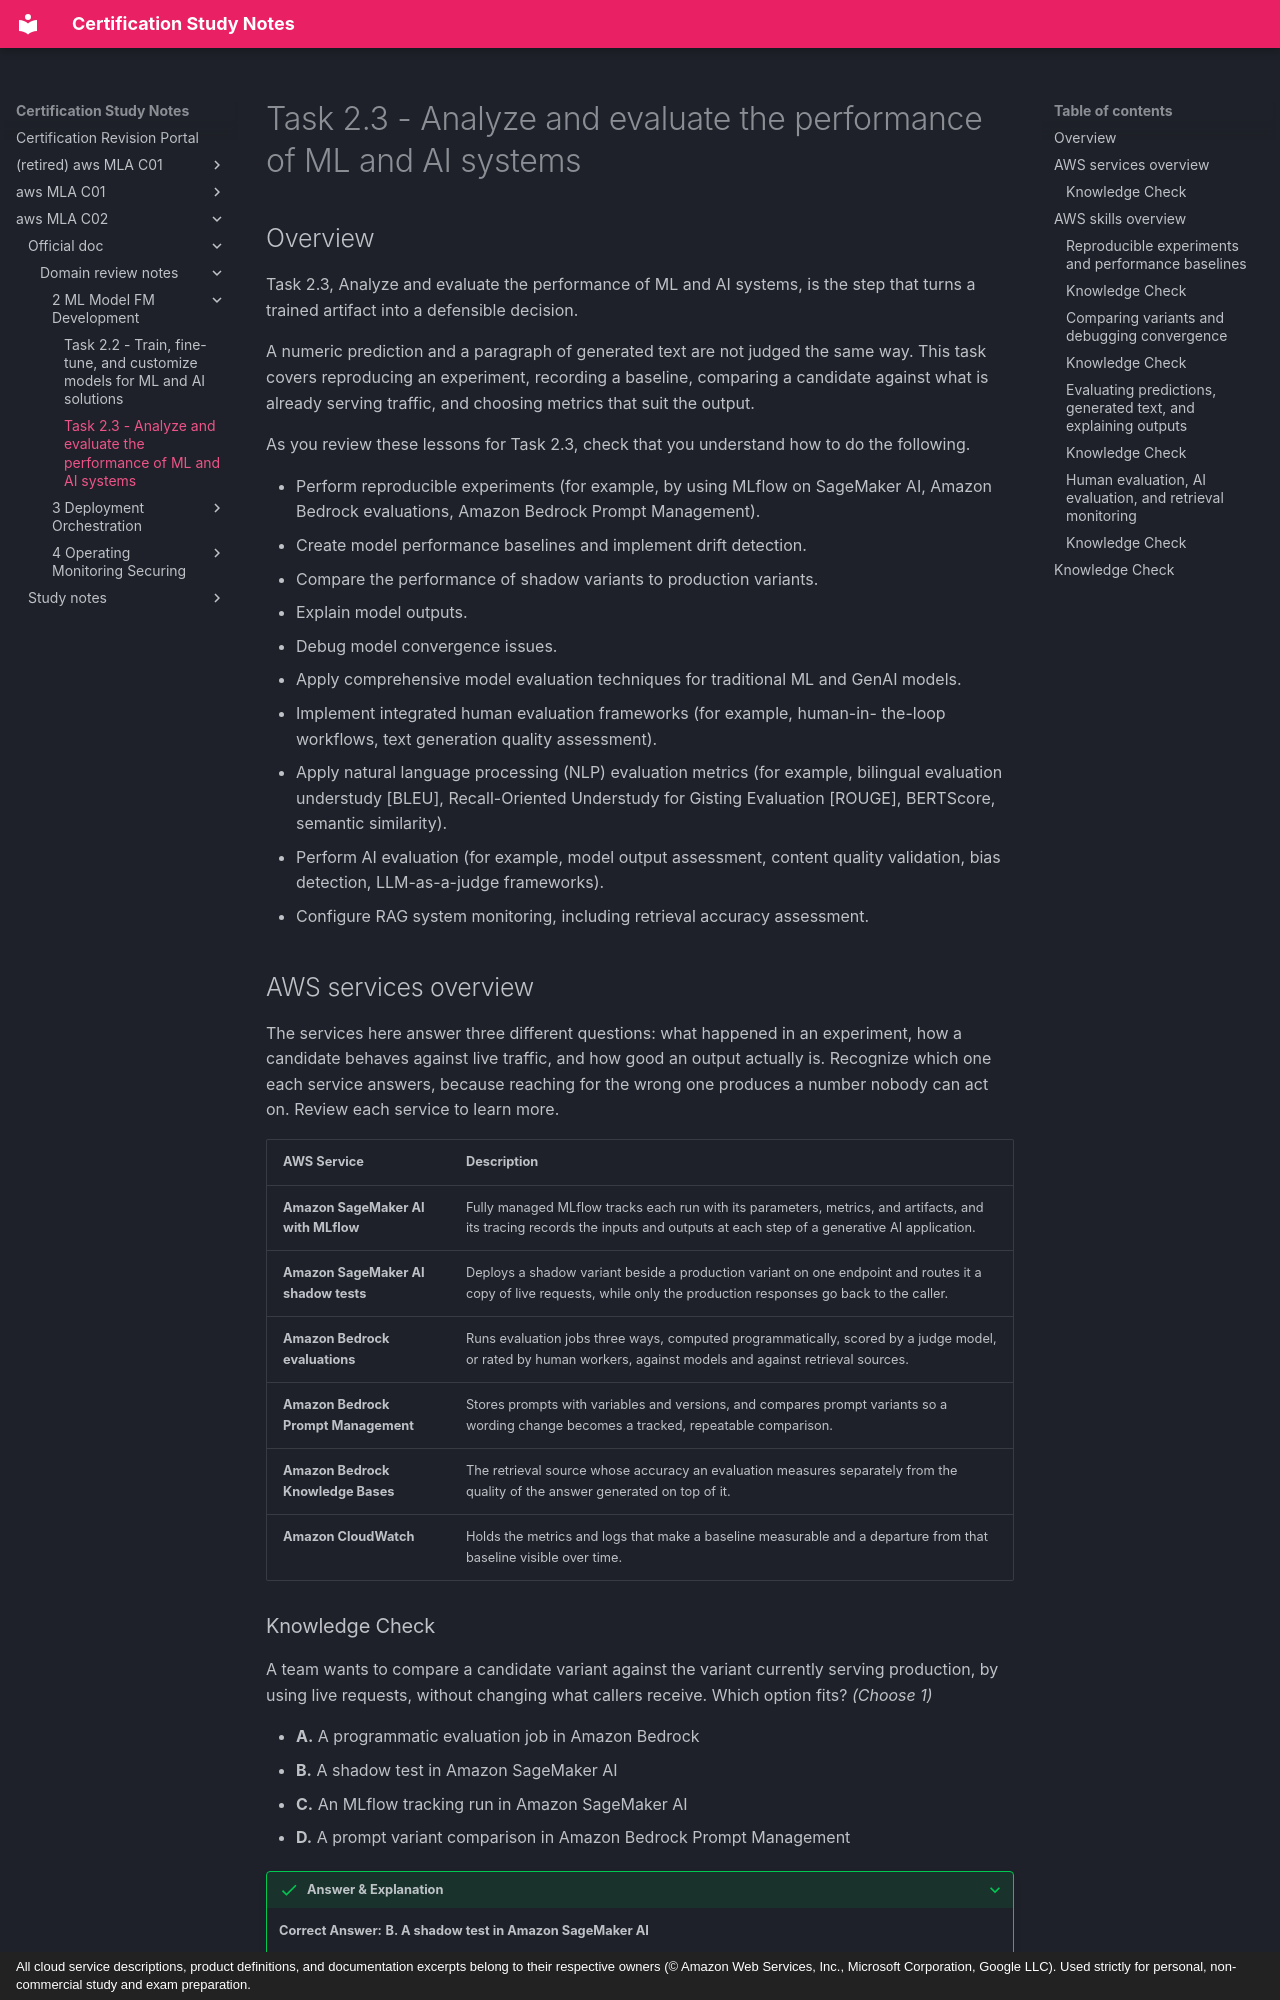

repository: monitus2022/cert_study_notes · page: aws_MLA_C02/official_doc/domain_review_notes/2_ML_Model_FM_Development/2.3/index.html · generator: mkdocs · copyright: All cloud service descriptions, product definitions, and documentation excerpts belong to their respective owners (© Amazon Web Services, Inc., Microsoft Corporation, Google LLC). Used strictly for personal, non-commercial study and exam preparation.

# Task 2.3 - Analyze and evaluate the performance of ML and AI systems

## Overview

Task 2.3, Analyze and evaluate the performance of ML and AI systems, is the step that turns a trained artifact into a defensible decision. 

A numeric prediction and a paragraph of generated text are not judged the same way. This task covers reproducing an experiment, recording a baseline, comparing a candidate against what is already serving traffic, and choosing metrics that suit the output.

As you review these lessons for Task 2.3, check that you understand how to do the following.

- Perform reproducible experiments (for example, by using MLflow on SageMaker AI, Amazon Bedrock evaluations, Amazon Bedrock Prompt Management).
- Create model performance baselines and implement drift detection.
- Compare the performance of shadow variants to production variants.
- Explain model outputs.
- Debug model convergence issues.
- Apply comprehensive model evaluation techniques for traditional ML and GenAI models.
- Implement integrated human evaluation frameworks (for example, human-in- the-loop workflows, text generation quality assessment).
- Apply natural language processing (NLP) evaluation metrics (for example, bilingual evaluation understudy [BLEU], Recall-Oriented Understudy for Gisting Evaluation [ROUGE], BERTScore, semantic similarity).
- Perform AI evaluation (for example, model output assessment, content quality validation, bias detection, LLM-as-a-judge frameworks).
- Configure RAG system monitoring, including retrieval accuracy assessment.

## AWS services overview

The services here answer three different questions: what happened in an experiment, how a candidate behaves against live traffic, and how good an output actually is. Recognize which one each service answers, because reaching for the wrong one produces a number nobody can act on. Review each service to learn more.

| AWS Service | Description |
| --- | --- |
| **Amazon SageMaker AI with MLflow** | Fully managed MLflow tracks each run with its parameters, metrics, and artifacts, and its tracing records the inputs and outputs at each step of a generative AI application. |
| **Amazon SageMaker AI shadow tests** | Deploys a shadow variant beside a production variant on one endpoint and routes it a copy of live requests, while only the production responses go back to the caller. |
| **Amazon Bedrock evaluations** | Runs evaluation jobs three ways, computed programmatically, scored by a judge model, or rated by human workers, against models and against retrieval sources. |
| **Amazon Bedrock Prompt Management** | Stores prompts with variables and versions, and compares prompt variants so a wording change becomes a tracked, repeatable comparison. |
| **Amazon Bedrock Knowledge Bases** | The retrieval source whose accuracy an evaluation measures separately from the quality of the answer generated on top of it. |
| **Amazon CloudWatch** | Holds the metrics and logs that make a baseline measurable and a departure from that baseline visible over time. |

### Knowledge Check

A team wants to compare a candidate variant against the variant currently serving production, by using live requests, without changing what callers receive. Which option fits? *(Choose 1)*

* **A.** A programmatic evaluation job in Amazon Bedrock
* **B.** A shadow test in Amazon SageMaker AI
* **C.** An MLflow tracking run in Amazon SageMaker AI
* **D.** A prompt variant comparison in Amazon Bedrock Prompt Management

??? success "Answer & Explanation"

    **Correct Answer:** **B. A shadow test in Amazon SageMaker AI**

    **Explanation:**  
    **SageMaker AI shadow testing** deploys a candidate model variant alongside an active production variant on the same endpoint. Live inference requests are routed to the production variant, which returns responses to the caller. Simultaneously, a copy of the live request is asynchronously sent to the shadow variant. This allows teams to log and compare latency, predictions, and operational metrics on real production traffic with zero impact or risk to the end-user experience.

    **Why the other options are incorrect:**
    * **A. A programmatic evaluation job in Amazon Bedrock:** Programmatic evaluations run automated scoring algorithms (e.g., ROUGE, BLEU, or BERTScore) against pre-compiled evaluation datasets offline, rather than live request streams.
    * **C. An MLflow tracking run in Amazon SageMaker AI:** MLflow tracks training runs, hyperparameter logs, model artifacts, and execution traces; it does not perform live endpoint traffic mirroring.
    * **D. A prompt variant comparison in Amazon Bedrock Prompt Management:** Prompt Management provides version control and side-by-side comparison of prompt text templates, rather than handling real-time endpoint deployment traffic.
